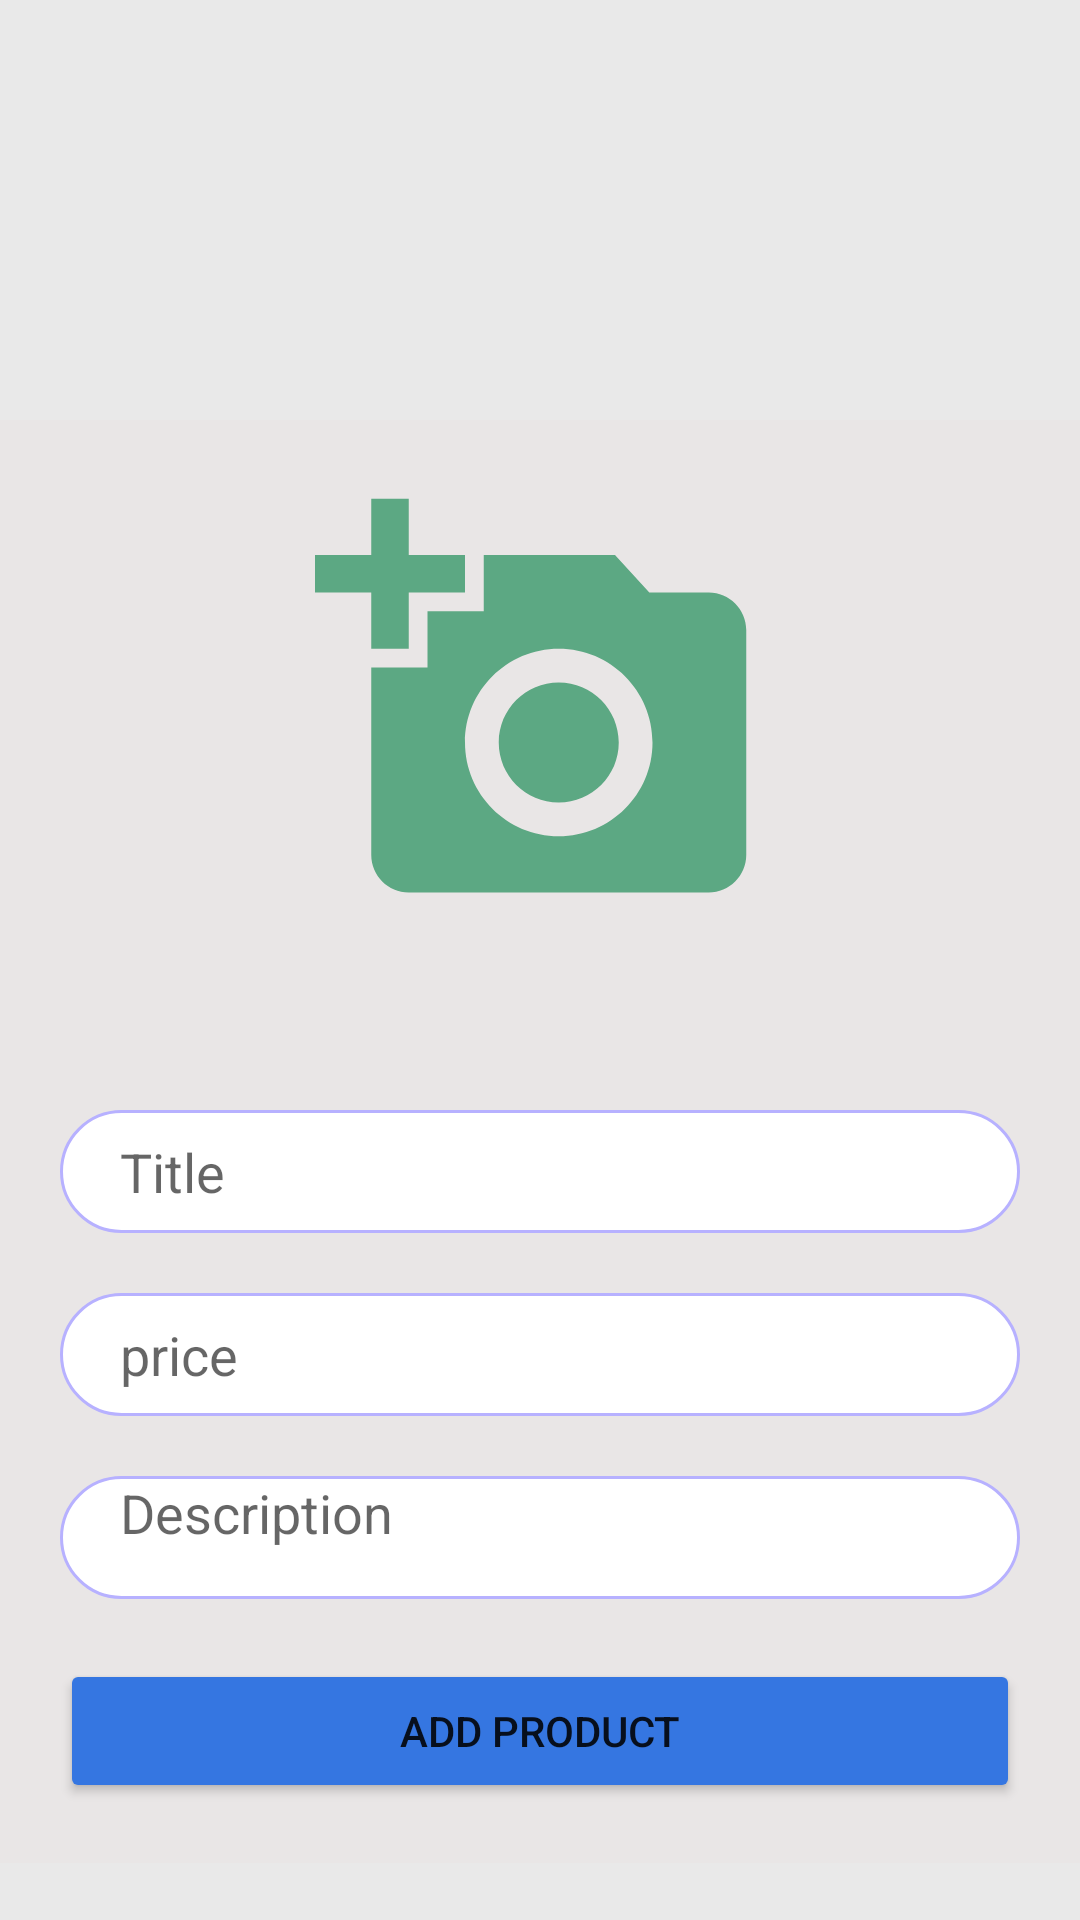

Write the Android layout XML for this screen, with the resource values it uses.
<!-- AndroidManifest.xml: application theme Theme.MyShopApp -->
<!-- res/layout/activity_admin__screen.xml -->
<?xml version="1.0" encoding="utf-8"?>
<LinearLayout xmlns:android="http://schemas.android.com/apk/res/android"
    xmlns:tools="http://schemas.android.com/tools"
    android:layout_width="match_parent"
    android:layout_height="match_parent"
    android:background="#16000000"
    android:orientation="vertical"
    tools:context=".Screens.Admin_Screen">
    <ImageView
        android:layout_width="wrap_content"
        android:layout_height="wrap_content"
        android:src="@drawable/ic_baseline_arrow_back_ios_24"
        android:layout_marginTop="20dp"
        android:id="@+id/back"
        android:layout_marginLeft="30dp"/>
<LinearLayout
    android:layout_width="match_parent"
    android:layout_height="wrap_content"
    android:layout_marginTop="120dp"
    android:background="#78E7E1E1"
    android:orientation="vertical">


    <ImageView
        android:id="@+id/adminImage"
        android:layout_marginVertical="20dp"
        android:layout_width="150dp"
        android:layout_height="150dp"
        android:layout_gravity="center"
        android:background="@drawable/ic_baseline_add_a_photo_24"
        android:layout_weight="1"
        android:clickable="true"
        />

    <EditText
        android:id="@+id/EditTitle"
        android:paddingLeft="20dp"
        android:background="@drawable/border"
        android:layout_width="match_parent"
        android:layout_height="wrap_content"
        android:layout_marginLeft="20dp"
        android:layout_marginTop="40dp"
        android:layout_marginRight="20dp"
        android:layout_weight="1"
        android:ems="10"
        android:hint="Title"
        android:inputType="textPersonName" />

    <EditText
        android:id="@+id/EditPrice"
        android:paddingLeft="20dp"
        android:layout_width="match_parent"
        android:background="@drawable/border"
        android:layout_height="wrap_content"
        android:layout_marginLeft="20dp"
        android:layout_marginTop="20dp"
        android:layout_marginRight="20dp"
        android:layout_weight="1"
        android:ems="10"
        android:hint="price"
        android:inputType="textPersonName" />

    <EditText
        android:id="@+id/Editdescription"
        android:background="@drawable/border"
        android:layout_width="match_parent"
        android:paddingLeft="20dp"
        android:layout_height="wrap_content"
        android:layout_marginLeft="20dp"
        android:layout_marginTop="20dp"
        android:layout_marginRight="20dp"
        android:layout_weight="1"
        android:ems="10"
        android:gravity="start|top"
        android:hint="Description"
        android:inputType="textMultiLine" />

    <Button
        android:id="@+id/btnSave"
        android:backgroundTint="#3576E1"
        android:layout_margin="20dp"
        android:layout_width="match_parent"
        android:layout_height="wrap_content"
        android:layout_weight="1"
        android:text="Add Product" />

</LinearLayout>


</LinearLayout>
<!-- resources referenced by this layout -->
<resources>
  <!-- drawable border (drawable) -->
  <?xml version="1.0" encoding="utf-8"?>
  <selector xmlns:android="http://schemas.android.com/apk/res/android">
      <item android:state_enabled="true" android:state_focused="true">
          <shape android:shape="rectangle"
              >
              <size android:width="314dp" android:height="41dp"/>
              <solid android:color="@color/white"/>
              <corners android:radius="20dp"
                  />
              <stroke android:color="#B7B1FF" android:width="1dp"/>
          </shape>
      </item>
  
      <item android:state_enabled="true">
          <shape android:shape="rectangle"
              >
              <size android:width="314dp" android:height="41dp"/>
              <solid android:color="@color/white"/>
              <corners android:radius="20dp"
                  />
              <stroke android:color="#B7B1FF" android:width="1dp"/>
          </shape>
      </item>
  </selector>
  <!-- drawable ic_baseline_add_a_photo_24 (drawable) -->
  <vector android:alpha="0.81" android:height="150dp"
      android:tint="#3A986A" android:viewportHeight="24"
      android:viewportWidth="24" android:width="150dp" xmlns:android="http://schemas.android.com/apk/res/android">
      <path android:fillColor="@android:color/white" android:pathData="M3,4V1h2v3h3v2H5v3H3V6H0V4H3zM6,10V7h3V4h7l1.83,2H21c1.1,0 2,0.9 2,2v12c0,1.1 -0.9,2 -2,2H5c-1.1,0 -2,-0.9 -2,-2V10H6zM13,19c2.76,0 5,-2.24 5,-5s-2.24,-5 -5,-5s-5,2.24 -5,5S10.24,19 13,19zM9.8,14c0,1.77 1.43,3.2 3.2,3.2s3.2,-1.43 3.2,-3.2s-1.43,-3.2 -3.2,-3.2S9.8,12.23 9.8,14z"/>
  </vector>
  <style name="Theme.MyShopApp" parent="Theme.MaterialComponents.DayNight.NoActionBar">
      
      <item name="colorPrimary">#E4E1E1</item>
      <item name="colorPrimaryVariant">#9365B5</item>
      <item name="colorOnPrimary">@color/white</item>
      
      <item name="colorSecondary">#30978C</item>
      <item name="colorSecondaryVariant">@color/teal_700</item>
      <item name="colorOnSecondary">#2D5F8A</item>
      
      <item name="android:statusBarColor" tools:targetApi="l">?attr/colorPrimaryVariant</item>
      
  </style>
  <!-- not gathered from this repository: default colours our renderer supplied (Android Studio template values) -->
  <color name="teal_700">#FF018786</color>
  <color name="white">#FFFFFFFF</color>
</resources>
